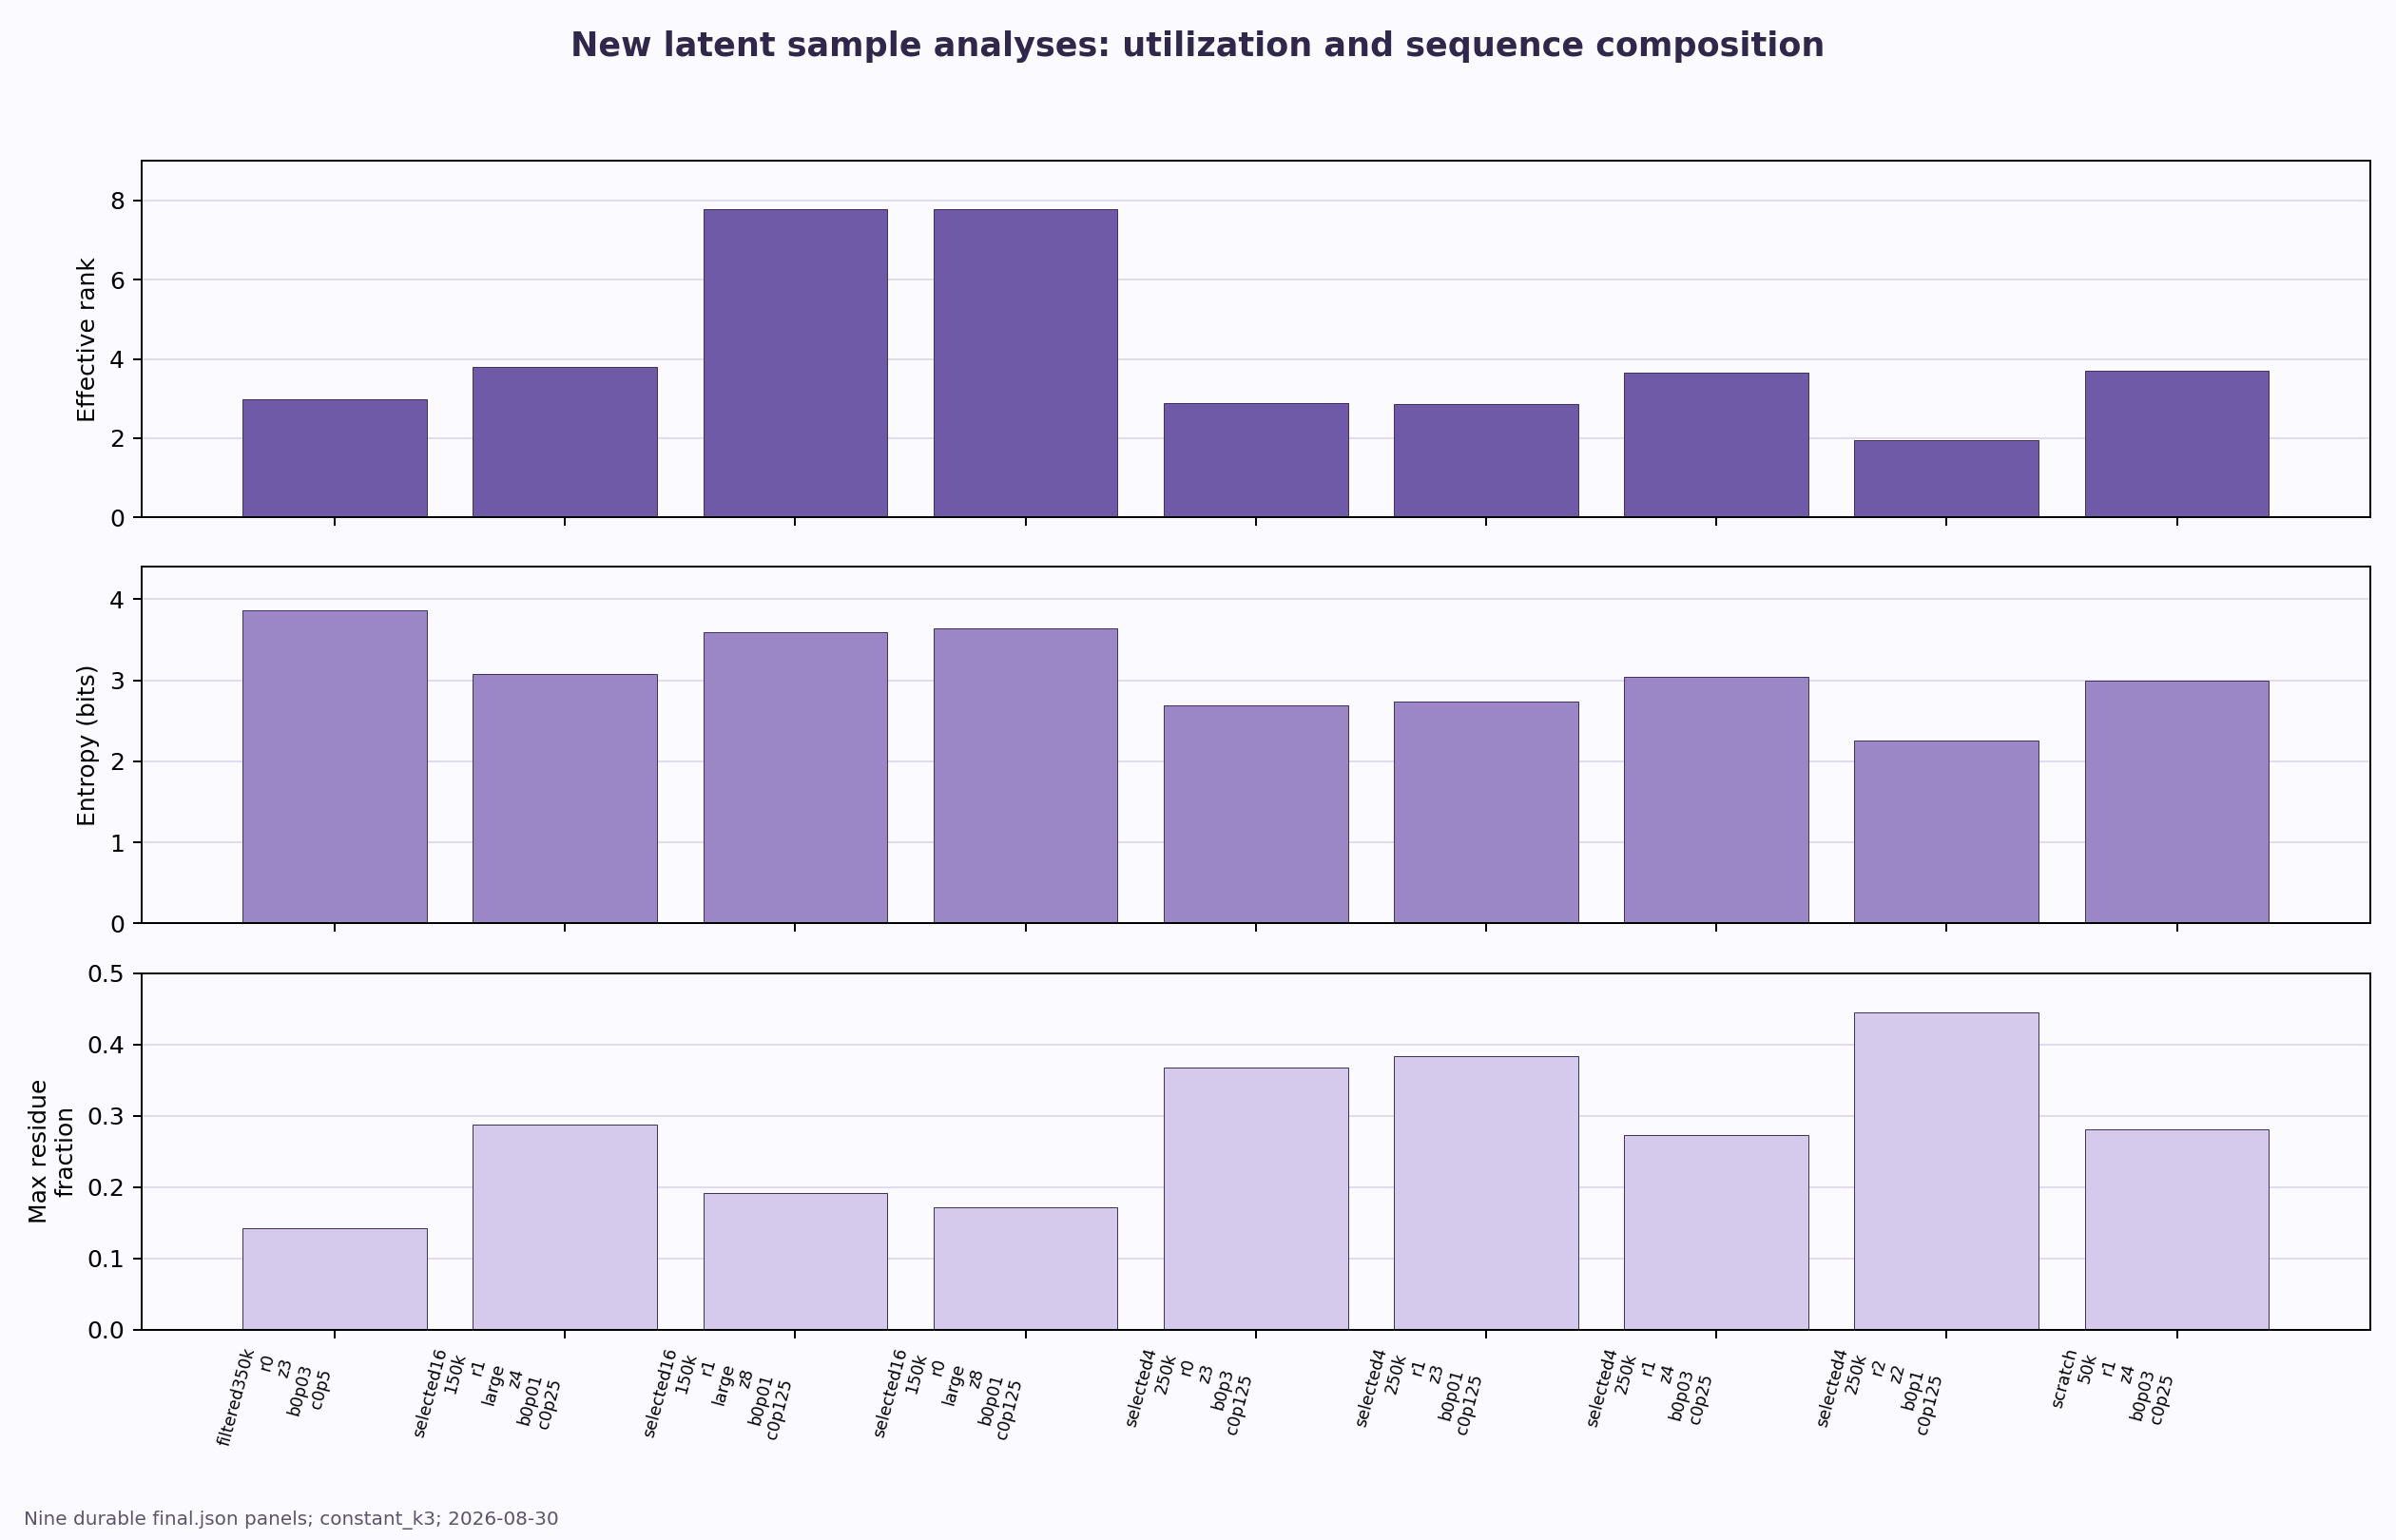

The file beside this chart, header and first rows:
panel, sample_count, lengths, ca_step_bad_fraction, peptide_cis_fraction, ca_nonlocal_clash_fraction_lt_2p8, ca_nonlocal_contact_fraction_lt_8, rg_over_n_cuberoot, effective_rank, active_dimensions, blosum_spearman, entropy_bits, effective_alphabet, max_residue_fraction, unique_sequence_fraction, max_homopolymer_run
filtered350k_r0_z3_b0p03_c0p5, 96, 64:32;96:32;128:32, 0.000493, 0.000493, 0.000001323, 0.06209, 2.685, 2.993, 3, 0.4088, 3.867, 14.65, 0.1423, 1.0, 2.104
selected16_150k_r1_large_z4_b0p01_c0p25, 96, 64:32;96:32;128:32, 0, 0, 0, 0.06506, 2.741, 3.801, 4, 0.3988, 3.078, 8.673, 0.2873, 1.0, 3.844
selected16_150k_r1_large_z8_b0p01_c0p125, 96, 64:32;96:32;128:32, 0.0002737, 0.0002737, 0, 0.06121, 2.782, 7.792, 8, 0.5206, 3.595, 12.19, 0.1919, 1.0, 2.635
selected16_150k_r0_large_z8_b0p01_c0p125, 96, 64:32;96:32;128:32, 0, 0, 0, 0.06039, 2.785, 7.789, 8, 0.5314, 3.637, 12.54, 0.1715, 1.0, 2.573
selected4_250k_r0_z3_b0p3_c0p125, 224, 64:32;96:32;128:32;160:32;192:32;224:32;…, 0.0004592, 0.0004592, 0.0000005558, 0.05072, 2.893, 2.89, 3, 0.2879, 2.691, 6.935, 0.3679, 1.0, 5.152
selected4_250k_r1_z3_b0p01_c0p125, 224, 64:32;96:32;128:32;160:32;192:32;224:32;…, 0.0003635, 0.0003635, 0.000004422, 0.04451, 2.925, 2.872, 3, 0.4581, 2.742, 7.758, 0.3829, 1.0, 5.219
selected4_250k_r1_z4_b0p03_c0p25, 224, 64:32;96:32;128:32;160:32;192:32;224:32;…, 0.0004136, 0.0004136, 0.000006338, 0.04758, 2.833, 3.65, 4, 0.5817, 3.046, 8.616, 0.2727, 1.0, 4
selected4_250k_r2_z2_b0p1_c0p125, 224, 64:32;96:32;128:32;160:32;192:32;224:32;…, 0.00004699, 0.00004699, 0, 0.04923, 2.963, 1.957, 2, 0.1082, 2.259, 5.638, 0.4442, 1.0, 4.933
scratch_50k_r1_z4_b0p03_c0p25, 224, 64:32;96:32;128:32;160:32;192:32;224:32;…, 0.00008678, 0.0001338, 0.000001906, 0.0495, 2.794, 3.705, 4, 0.5809, 2.998, 8.285, 0.2807, 1.0, 3.955
